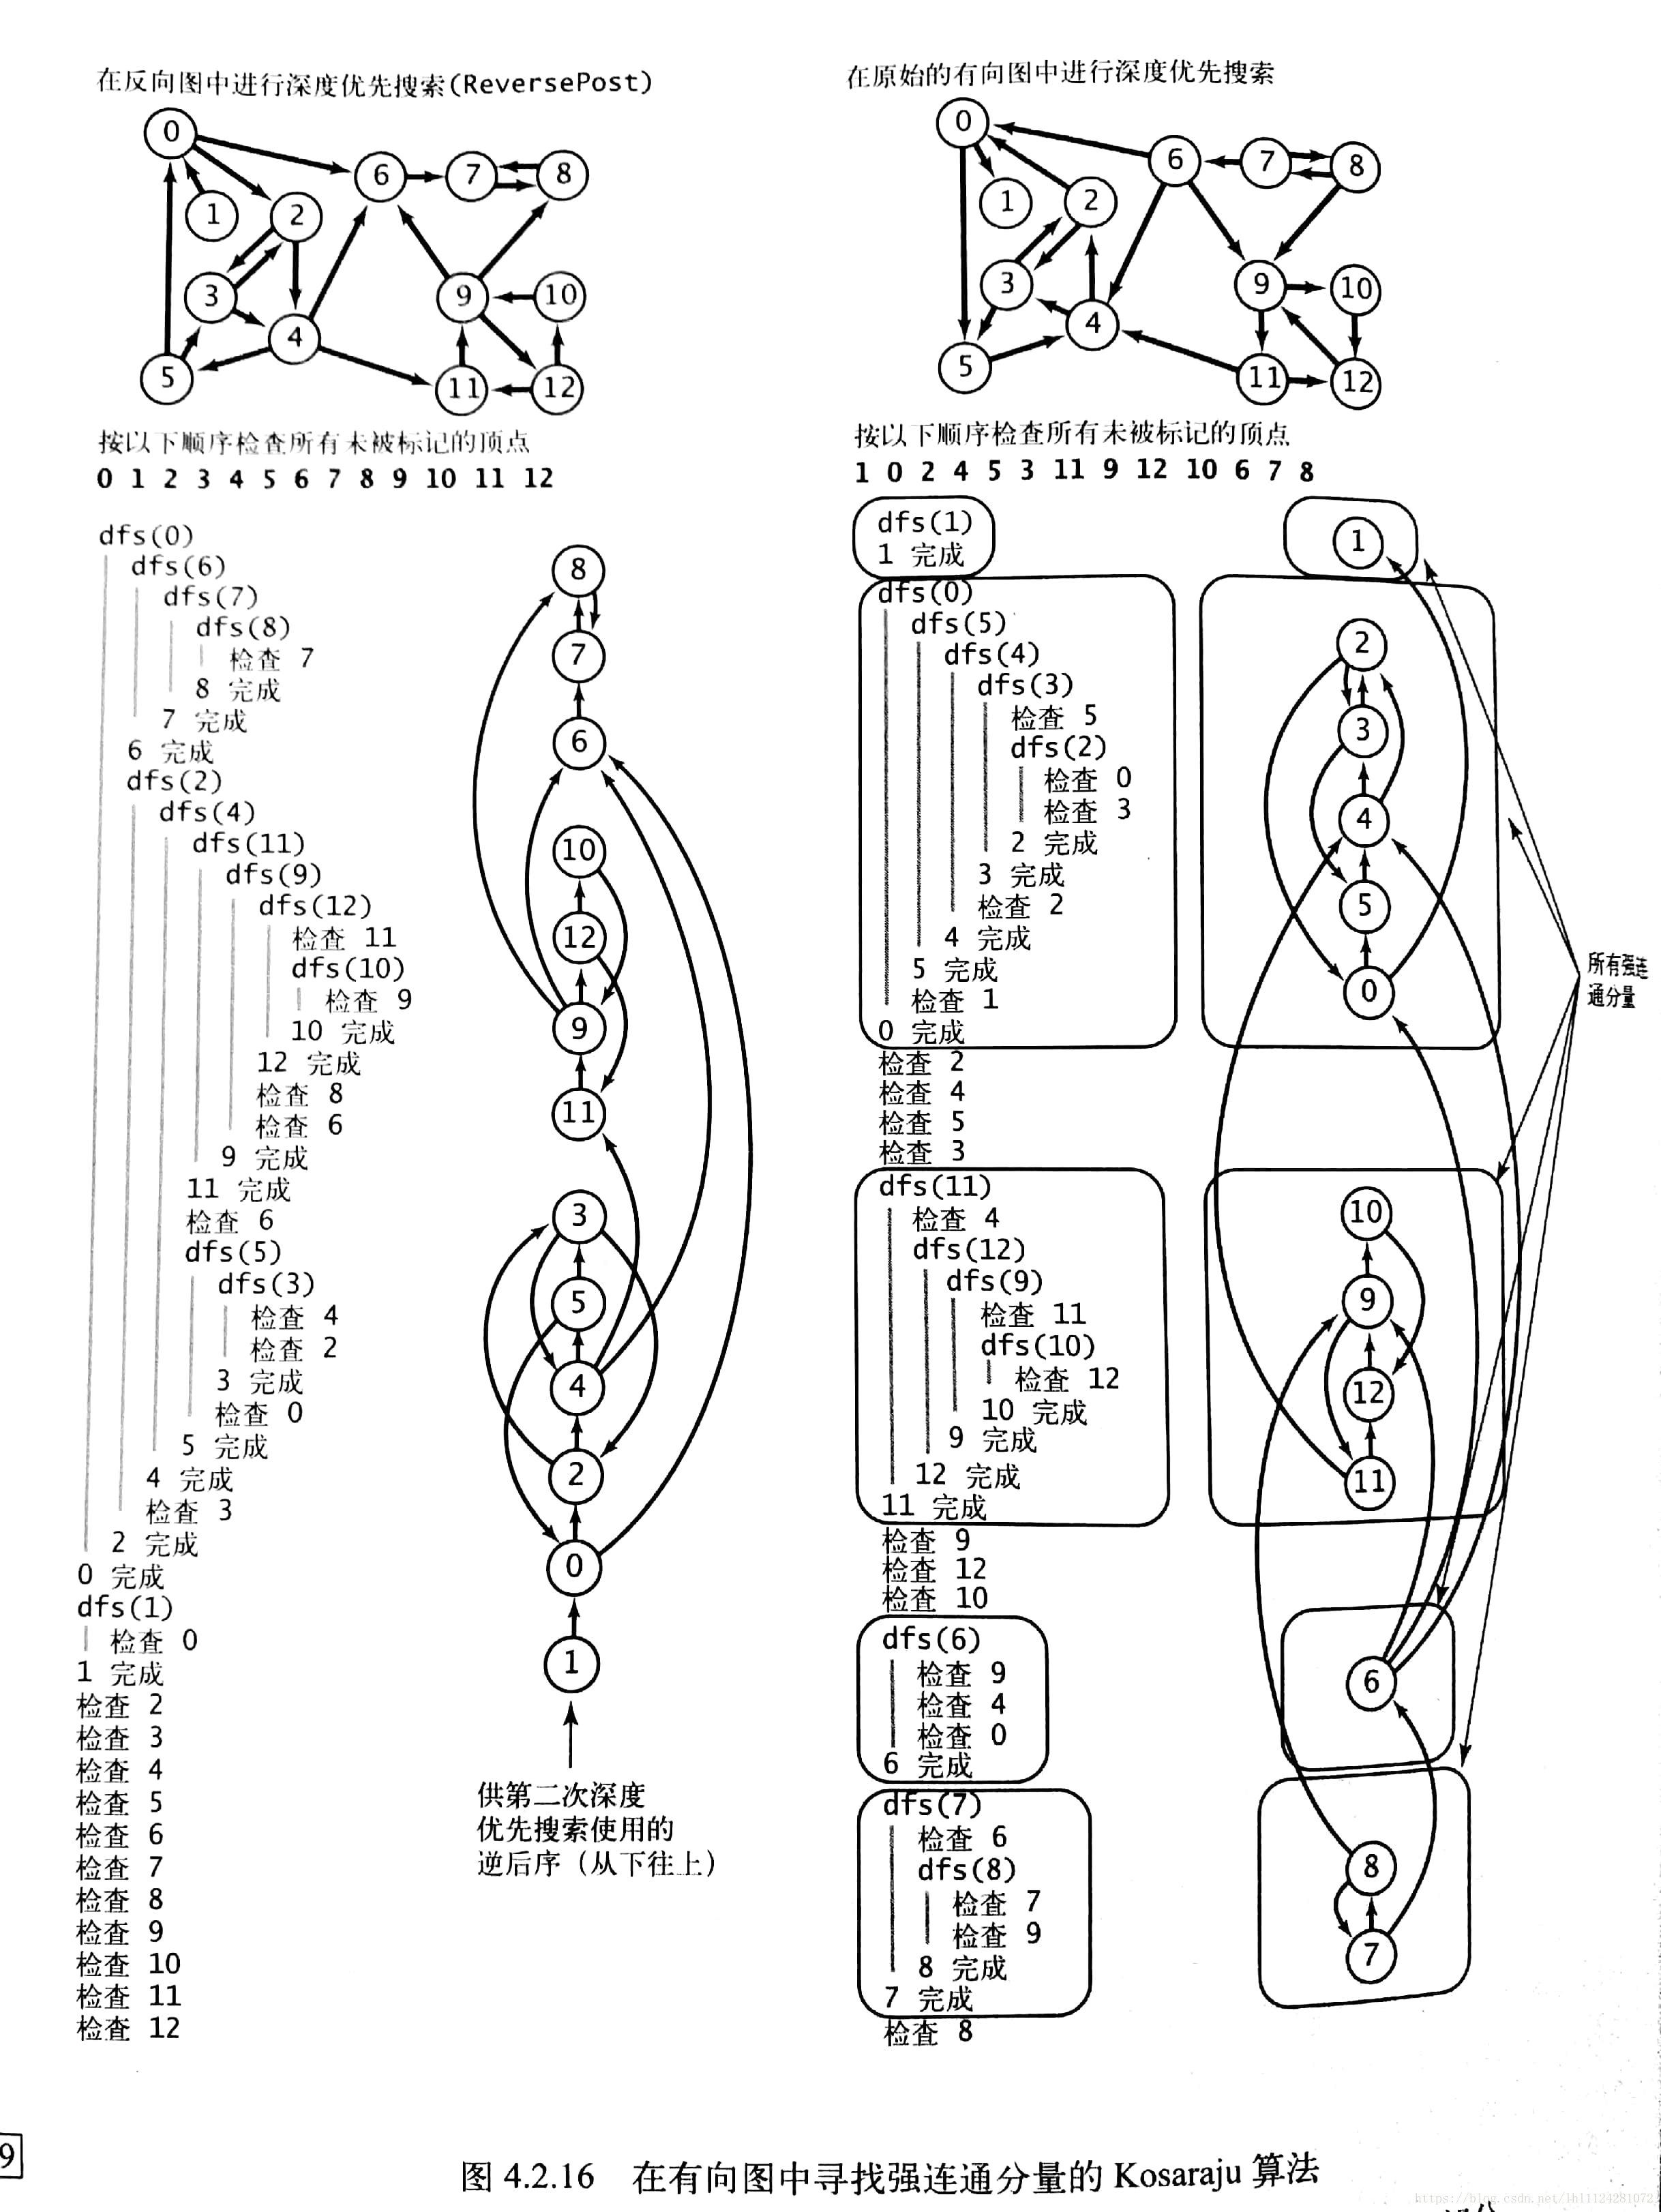

Values plotted in this chart, from the file beside it:
FromNodeId, ToNodeId
0, 5
0, 6
1, 0
2, 3
2, 4
3, 2
3, 4
4, 5
4, 6
4, 11
5, 0
5, 3
6, 7
7, 8
8, 7
9, 6
9, 8
9, 12
10, 9
11, 9
12, 10
12, 11
